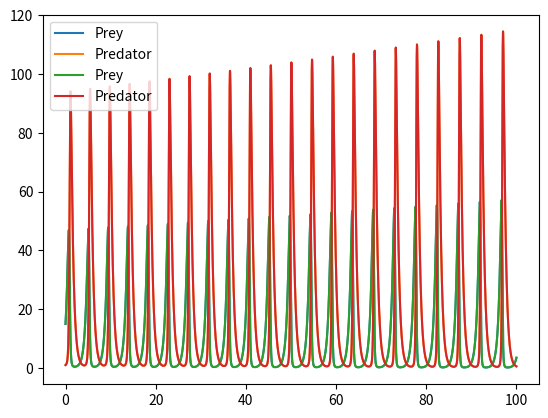

This figure's Python source:
import numpy as np
import matplotlib.pyplot as plt
dt = .001

r = 2
K = 60
a = .1
c = 2
m  = 2

refuge = 0

t_vect = np.arange(0,100,dt)
N = np.zeros(len(t_vect))
P = np.zeros(len(t_vect))
N[0] = 15
P[0] = 1
tIdx = 1

while tIdx < len(t_vect):
    '''print(r*N[tIdx-1]*(1-N[tIdx-1]/K))
    print(a*N[tIdx-1]*P[tIdx-1])
    print(c*a*N[tIdx-1]*P[tIdx-1])
    print(m*P[tIdx-1])'''
    #N[tIdx] = N[tIdx-1] + (r*N[tIdx-1]*(1-N[tIdx-1])/K)-a*N[tIdx-1]*P[tIdx-1])
    N[tIdx] = N[tIdx-1] + dt*((r*N[tIdx-1])-a*N[tIdx-1]*P[tIdx-1])
    P[tIdx] = P[tIdx-1] + dt*(c*a*N[tIdx-1]*P[tIdx-1]-m*P[tIdx-1])
    N[tIdx] = max(refuge,N[tIdx])
    tIdx = tIdx+1
plt.plot(t_vect, N, label="Prey")
plt.plot(t_vect, P, label="Predator")
plt.legend()
plt.show()

r=8
while tIdx < len(t_vect):
    '''print(r*N[tIdx-1]*(1-N[tIdx-1]/K))
    print(a*N[tIdx-1]*P[tIdx-1])
    print(c*a*N[tIdx-1]*P[tIdx-1])
    print(m*P[tIdx-1])'''
    #N[tIdx] = N[tIdx-1] + (r*N[tIdx-1]*(1-N[tIdx-1])/K)-a*N[tIdx-1]*P[tIdx-1])
    N[tIdx] = N[tIdx-1] + dt*((r*N[tIdx-1])-a*N[tIdx-1]*P[tIdx-1])
    P[tIdx] = P[tIdx-1] + dt*(c*a*N[tIdx-1]*P[tIdx-1]-m*P[tIdx-1])
    N[tIdx] = max(refuge,N[tIdx])
    tIdx = tIdx+1
plt.plot(t_vect, N, label="Prey")
plt.plot(t_vect, P, label="Predator")
plt.legend()
plt.show()
